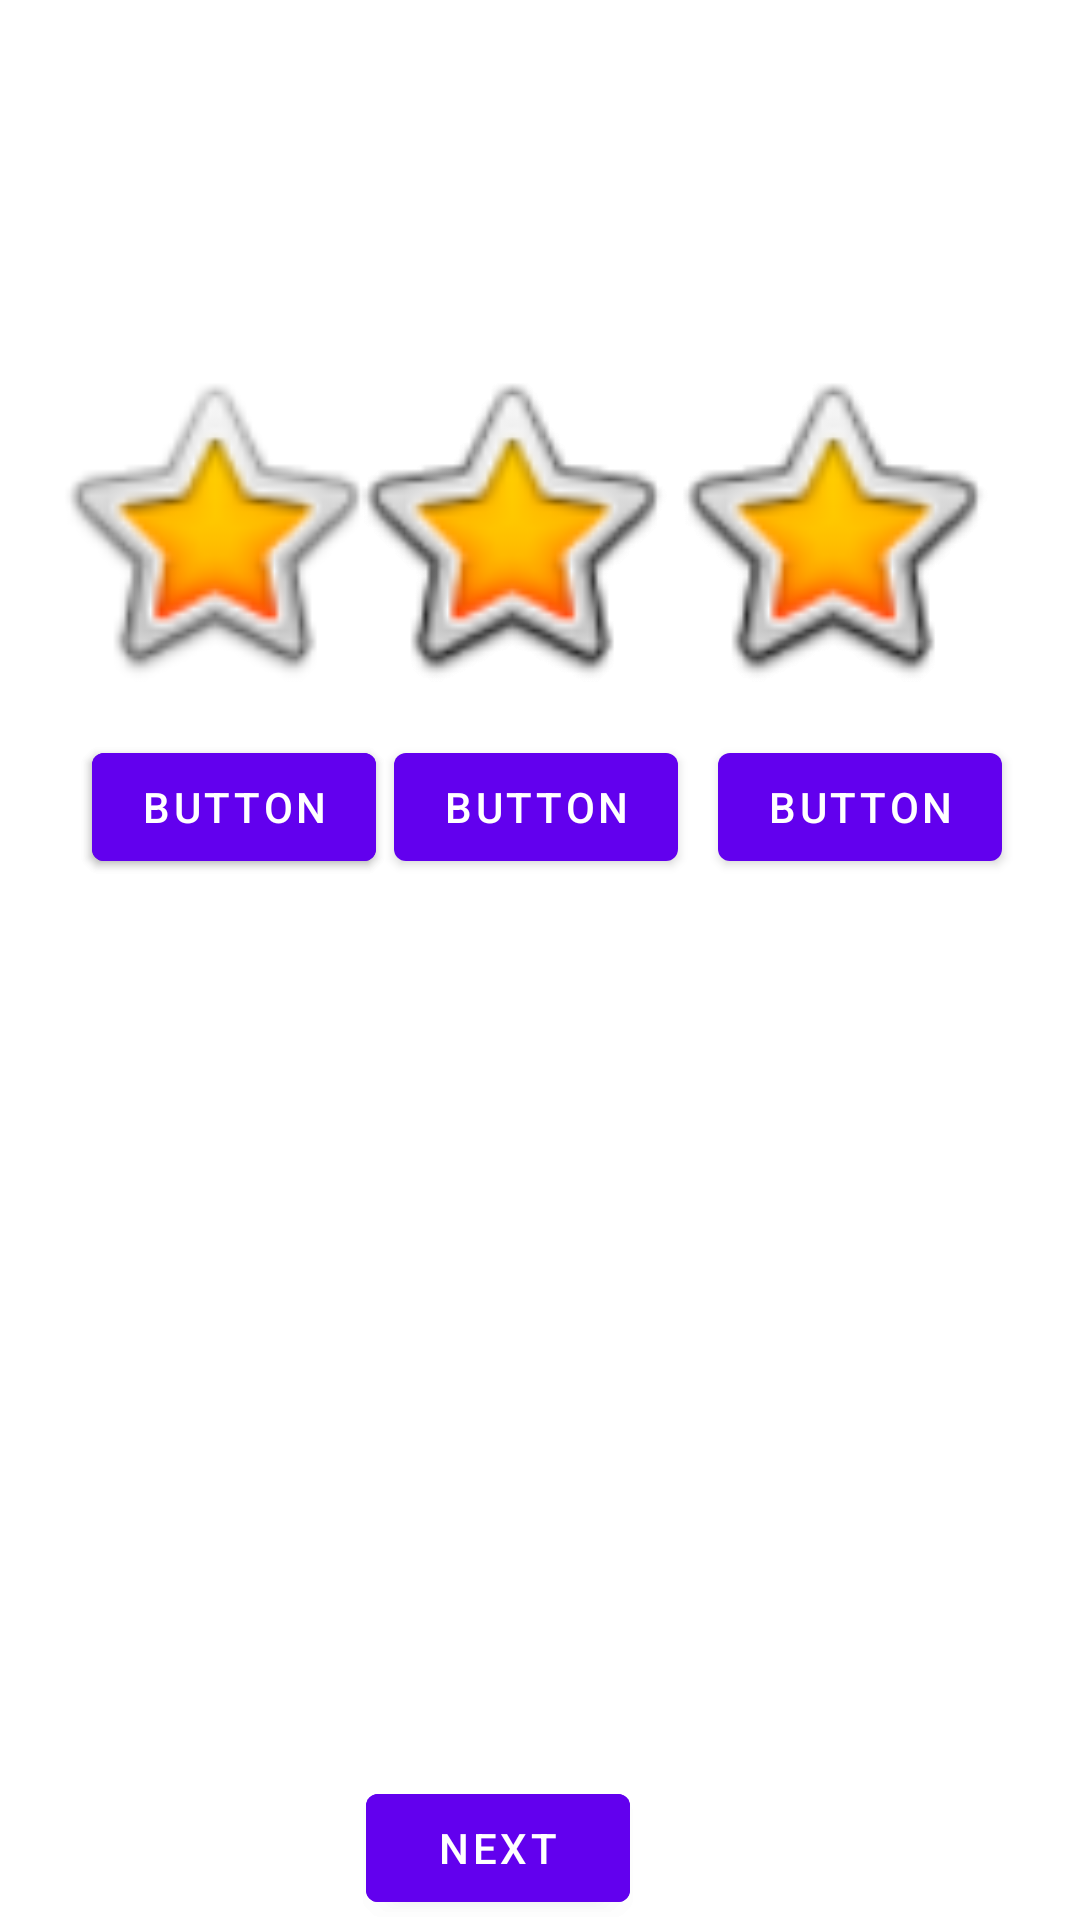

Layout XML and referenced resources for this Android screen:
<!-- AndroidManifest.xml: application theme Theme.ShoesFest -->
<!-- res/layout/fragment_first.xml -->
<?xml version="1.0" encoding="utf-8"?>
<androidx.constraintlayout.widget.ConstraintLayout xmlns:android="http://schemas.android.com/apk/res/android"
    xmlns:app="http://schemas.android.com/apk/res-auto"
    xmlns:tools="http://schemas.android.com/tools"
    android:layout_width="match_parent"
    android:layout_height="match_parent"
    tools:context=".FirstFragment">

    <androidx.constraintlayout.widget.ConstraintLayout
        android:layout_width="match_parent"
        android:layout_height="match_parent"
        tools:context=".FirstFragment">

        <ImageView
            android:id="@+id/imageView4"
            android:layout_width="115dp"
            android:layout_height="139dp"
            android:src="@android:drawable/btn_star_big_on"
            app:layout_constraintBottom_toBottomOf="parent"
            app:layout_constraintEnd_toEndOf="parent"
            app:layout_constraintHorizontal_bias="0.459"
            app:layout_constraintStart_toStartOf="parent"
            app:layout_constraintTop_toTopOf="parent"
            app:layout_constraintVertical_bias="0.211" />

        <ImageView
            android:id="@+id/imageView6"
            android:layout_width="115dp"
            android:layout_height="139dp"
            android:src="@android:drawable/btn_star_big_on"
            app:layout_constraintBottom_toBottomOf="parent"
            app:layout_constraintEnd_toEndOf="parent"
            app:layout_constraintHorizontal_bias="0.895"
            app:layout_constraintStart_toStartOf="parent"
            app:layout_constraintTop_toTopOf="parent"
            app:layout_constraintVertical_bias="0.211" />

        <Button
            android:id="@+id/button_first"
            android:layout_width="wrap_content"
            android:layout_height="wrap_content"
            android:text="@string/next"
            app:layout_constraintBottom_toBottomOf="parent"
            app:layout_constraintEnd_toEndOf="parent"
            app:layout_constraintHorizontal_bias="0.448"
            app:layout_constraintStart_toStartOf="parent" />

        <ImageView
            android:id="@+id/imageView3"
            android:layout_width="115dp"
            android:layout_height="139dp"
            android:src="@android:drawable/btn_star_big_on"
            app:layout_constraintBottom_toBottomOf="parent"
            app:layout_constraintEnd_toEndOf="parent"
            app:layout_constraintHorizontal_bias="0.054"
            app:layout_constraintStart_toStartOf="parent"
            app:layout_constraintTop_toTopOf="parent"
            app:layout_constraintVertical_bias="0.211" />

        <Button
            android:id="@+id/button"
            android:layout_width="wrap_content"
            android:layout_height="wrap_content"
            android:text="Button"
            app:layout_constraintBottom_toBottomOf="parent"
            app:layout_constraintEnd_toEndOf="parent"
            app:layout_constraintHorizontal_bias="0.116"
            app:layout_constraintStart_toStartOf="parent"
            app:layout_constraintTop_toTopOf="parent"
            app:layout_constraintVertical_bias="0.414" />

    </androidx.constraintlayout.widget.ConstraintLayout>

    <ImageView
        android:id="@+id/imageView4"
        android:layout_width="115dp"
        android:layout_height="139dp"
        android:src="@android:drawable/btn_star_big_on"
        app:layout_constraintBottom_toBottomOf="parent"
        app:layout_constraintEnd_toEndOf="parent"
        app:layout_constraintHorizontal_bias="0.459"
        app:layout_constraintStart_toStartOf="parent"
        app:layout_constraintTop_toTopOf="parent"
        app:layout_constraintVertical_bias="0.211" />

    <ImageView
        android:id="@+id/imageView6"
        android:layout_width="115dp"
        android:layout_height="139dp"
        android:src="@android:drawable/btn_star_big_on"
        app:layout_constraintBottom_toBottomOf="parent"
        app:layout_constraintEnd_toEndOf="parent"
        app:layout_constraintHorizontal_bias="0.895"
        app:layout_constraintStart_toStartOf="parent"
        app:layout_constraintTop_toTopOf="parent"
        app:layout_constraintVertical_bias="0.211" />

    <Button
        android:id="@+id/button_first"
        android:layout_width="wrap_content"
        android:layout_height="wrap_content"
        android:text="@string/next"
        app:layout_constraintBottom_toBottomOf="parent"
        app:layout_constraintEnd_toEndOf="parent"
        app:layout_constraintHorizontal_bias="0.448"
        app:layout_constraintStart_toStartOf="parent" />

    <Button
        android:id="@+id/button"
        android:layout_width="wrap_content"
        android:layout_height="wrap_content"
        android:text="Button"
        app:layout_constraintBottom_toBottomOf="parent"
        app:layout_constraintEnd_toEndOf="parent"
        app:layout_constraintHorizontal_bias="0.116"
        app:layout_constraintStart_toStartOf="parent"
        app:layout_constraintTop_toTopOf="parent"
        app:layout_constraintVertical_bias="0.414" />

    <Button
        android:id="@+id/button2"
        android:layout_width="wrap_content"
        android:layout_height="wrap_content"
        android:text="Button"
        app:layout_constraintBottom_toBottomOf="parent"
        app:layout_constraintEnd_toEndOf="parent"
        app:layout_constraintHorizontal_bias="0.495"
        app:layout_constraintStart_toStartOf="parent"
        app:layout_constraintTop_toTopOf="parent"
        app:layout_constraintVertical_bias="0.414" />

    <Button
        android:id="@+id/button3"
        android:layout_width="wrap_content"
        android:layout_height="wrap_content"
        android:text="Button"
        app:layout_constraintBottom_toBottomOf="parent"
        app:layout_constraintEnd_toEndOf="parent"
        app:layout_constraintHorizontal_bias="0.902"
        app:layout_constraintStart_toStartOf="parent"
        app:layout_constraintTop_toTopOf="parent"
        app:layout_constraintVertical_bias="0.414" />

</androidx.constraintlayout.widget.ConstraintLayout>
<!-- resources referenced by this layout -->
<resources>
  <string name="next">Next</string>
  <style name="Theme.ShoesFest" parent="Theme.MaterialComponents.DayNight.DarkActionBar">
          
          <item name="colorPrimary">@color/purple_500</item>
          <item name="colorPrimaryVariant">@color/purple_700</item>
          <item name="colorOnPrimary">@color/white</item>
          
          <item name="colorSecondary">@color/teal_200</item>
          <item name="colorSecondaryVariant">@color/teal_700</item>
          <item name="colorOnSecondary">@color/black</item>
          
          <item name="android:statusBarColor">?attr/colorPrimaryVariant</item>
          
      </style>
  <!-- not gathered from this repository: default colours our renderer supplied (Android Studio template values) -->
  <color name="purple_500">#FF6200EE</color>
  <color name="purple_700">#FF3700B3</color>
  <color name="teal_200">#FF03DAC5</color>
  <color name="teal_700">#FF018786</color>
  <color name="black">#FF000000</color>
  <color name="white">#FFFFFFFF</color>
</resources>
